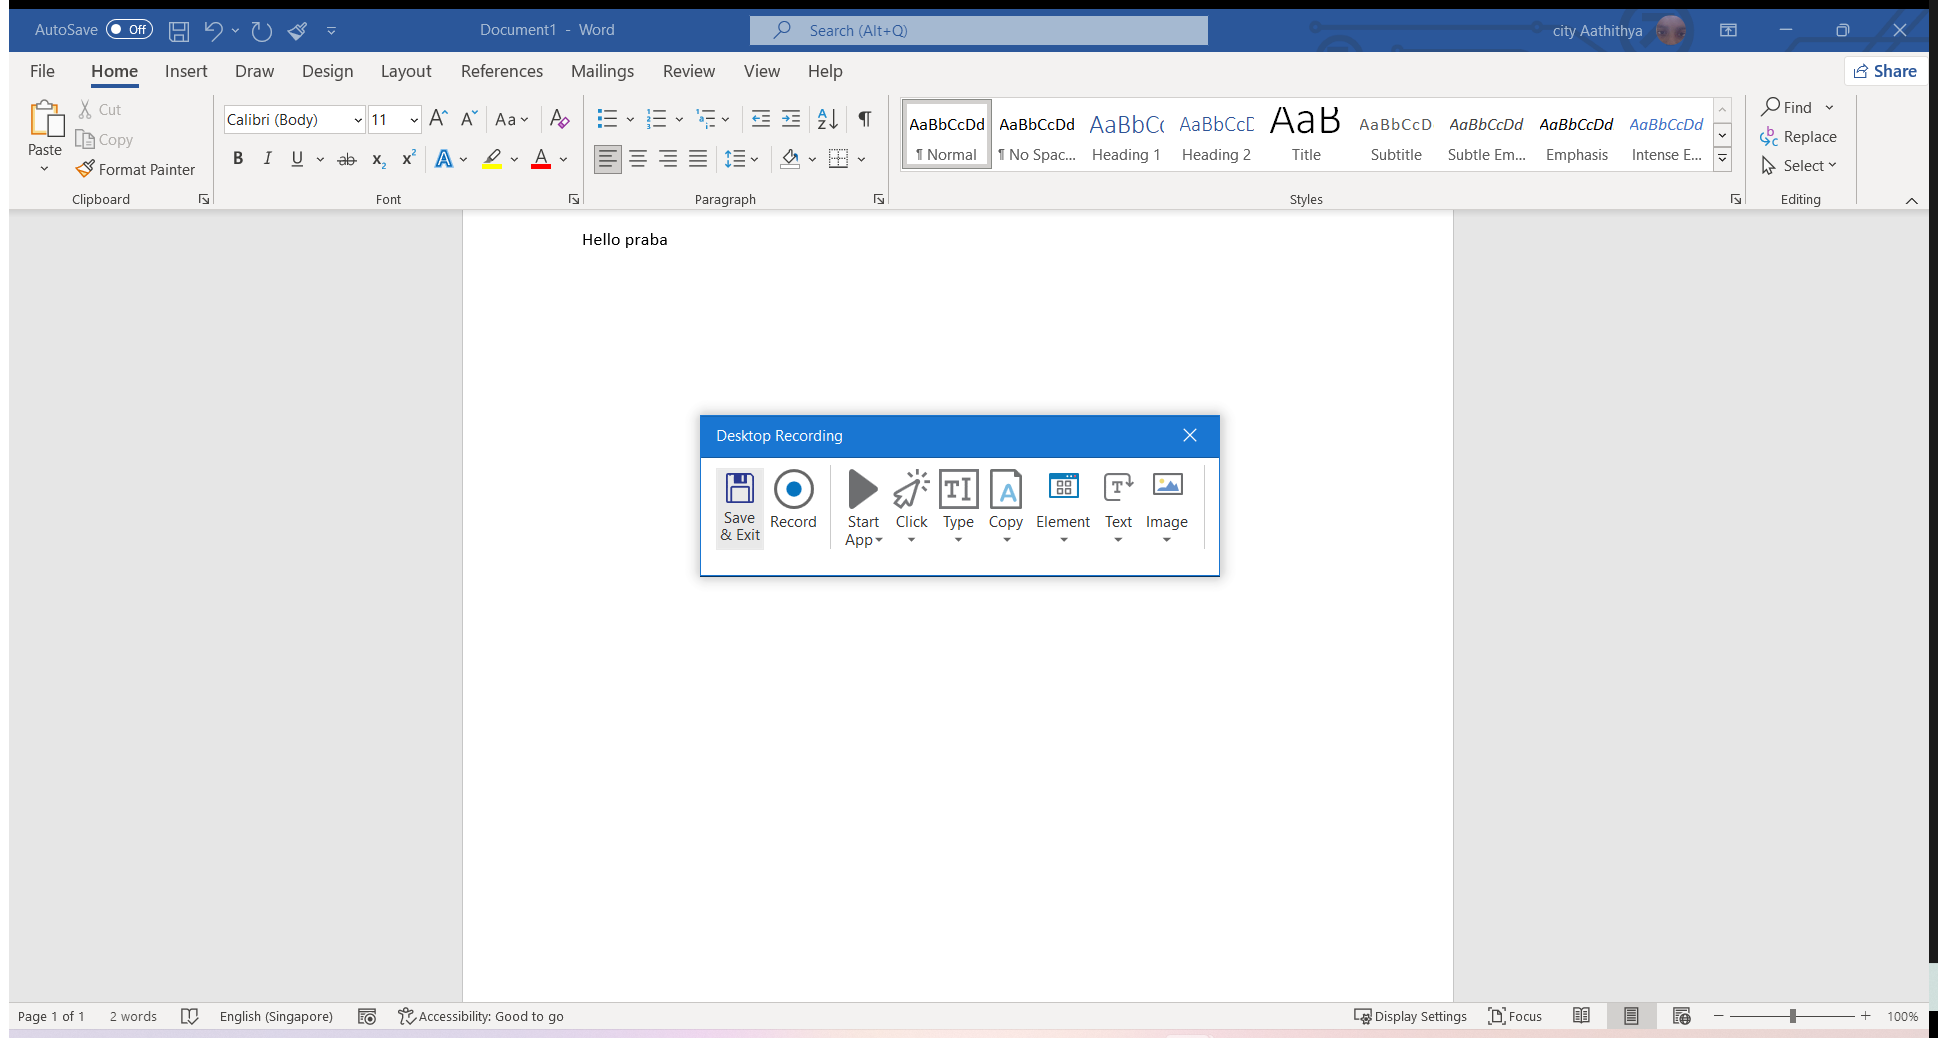
Workflow: Get text

Step 1: Attach Window 'Document1 Opusapp' on the element in window 'Document1 - Word' (winword.exe)

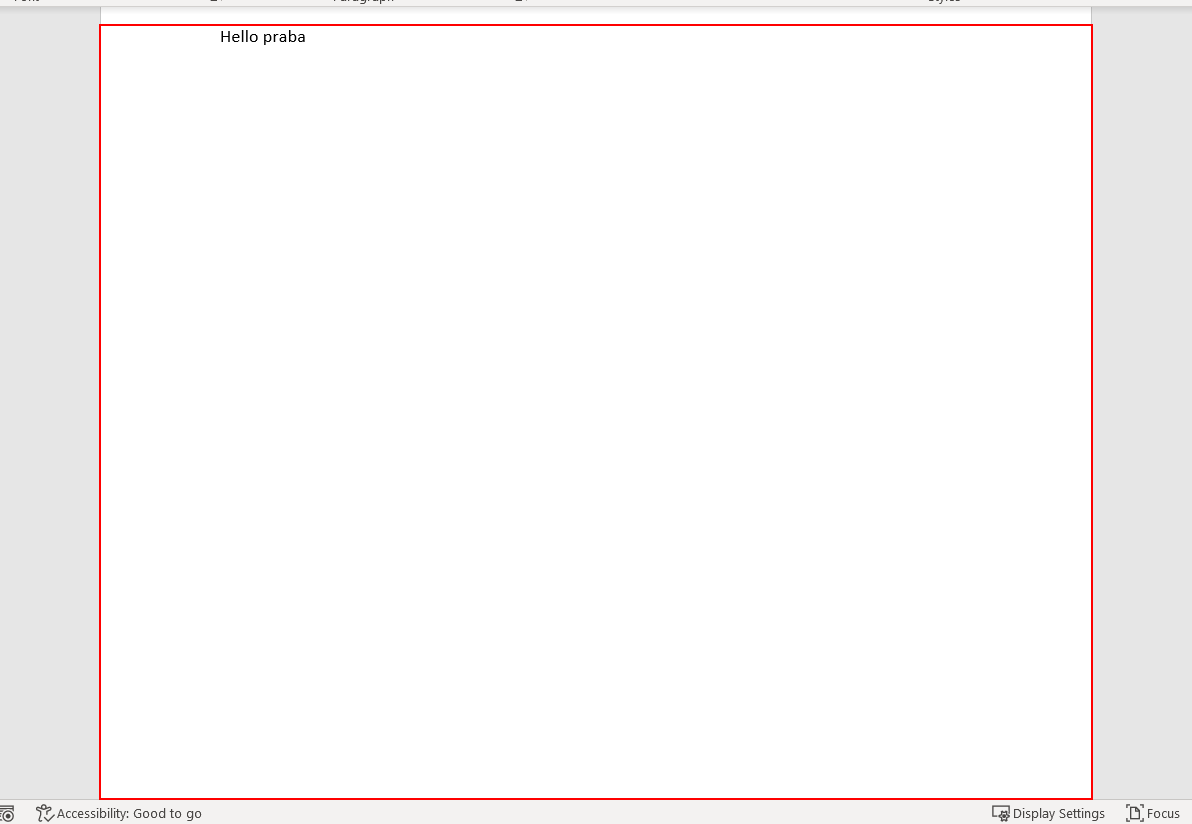
Step 2: get-text from the edit 'Page 1 content'